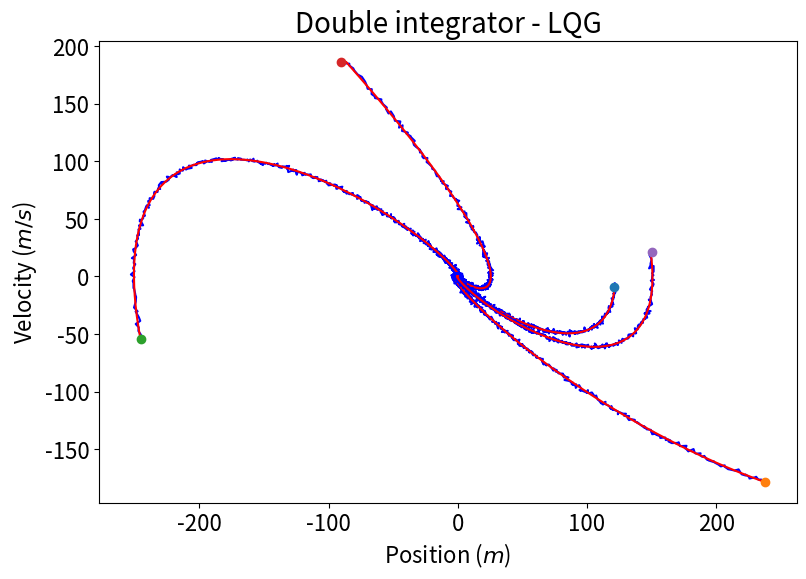
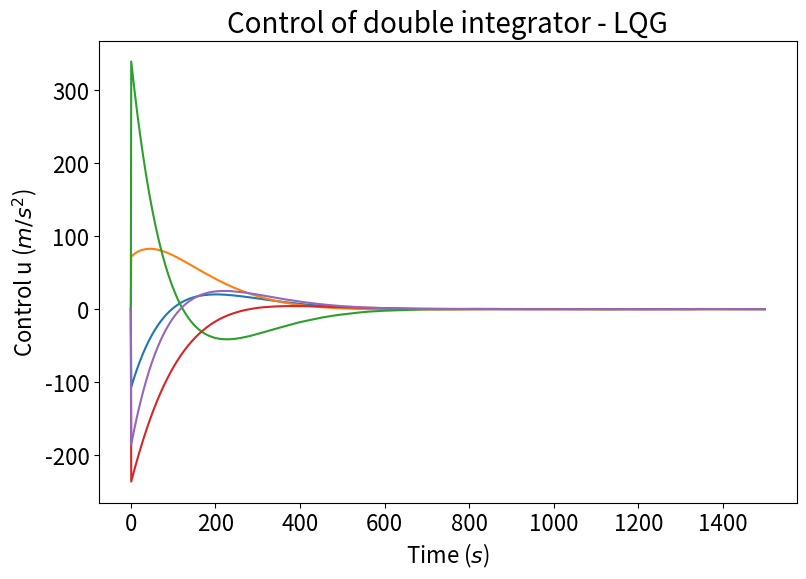

Here is the Python script that generated these plots, in order:
#!/usr/bin/env python3
# -*- coding: utf-8 -*-
"""
Created on Sat Jul 14 13:17:16 2018

Implementation of a standard double integrator system, \ddot{q} = u.

@author: manuelbaltieri
"""

import numpy as np
import scipy.linalg
import matplotlib.pyplot as plt

### define font size for plots ###
#
SMALL_SIZE = 16
MEDIUM_SIZE = 20
BIGGER_SIZE = 22

plt.rc('font', size=MEDIUM_SIZE)            # controls default text sizes
plt.rc('axes', titlesize=MEDIUM_SIZE)       # fontsize of the axes title
plt.rc('axes', labelsize=SMALL_SIZE)        # fontsize of the x and y labels
plt.rc('xtick', labelsize=SMALL_SIZE)       # fontsize of the tick labels
plt.rc('ytick', labelsize=SMALL_SIZE)       # fontsize of the tick labels
plt.rc('legend', fontsize=SMALL_SIZE)       # legend fontsize
plt.rc('figure', titlesize=BIGGER_SIZE)     # fontsize of the figure title
#

plt.close('all')
dt = .01
T = 15
iterations = int(T / dt)

variables = 2

def sigmoid(x):
#    return 1 / (1 + np.exp(-x))
    return np.tanh(x)


def doubleInt():
    # real dynamics
    x = np.zeros((variables, 1))
    x_dot = np.zeros((variables, 1))
    y = np.zeros((variables, 1))
    u = np.zeros((variables, 1))
    
    A = np.array([[0, 1], [0, 0]])               # state transition matrix
    B = np.array([[0, 0], [0, 1]])                     # input matrix
    C = np.exp(-1) * np.array([[0, 0], [0, 1]])               # dynamics noise matrix
    D = np.exp(0) * np.array([[1, 0], [0, 1]])               # observations noise matrix
    H = np.array([[1, 0], [0, 1]])               # measurement matrix
    
    w = np.random.randn(iterations, variables)
    z = np.random.randn(iterations, variables)
    
    # controller
    Q = 1*np.array([[1, 0], [0, 1]])
    R = 1
    
    x_hat = np.zeros((variables, 1))
    x_dot_hat = np.zeros((variables, 1))
    
    V = np.zeros((iterations, variables, variables))
    V_dot = np.zeros((variables, variables))
    L = np.zeros((variables, variables))
    
    # estimator
#    Z = .1*np.array([[1, 0], [0, 1]])
#    W = np.array([[1, 0], [0, 1]])
    
    P = np.zeros((iterations, variables, variables))
    P_dot = np.zeros((variables, variables))
    K = np.zeros((variables, variables))
    
    # history
    x_history = np.zeros((iterations, variables, 1))
    x_dot_history = np.zeros((iterations, variables, 1))
    y_history = np.zeros((iterations, variables, 1))
    u_history = np.zeros((iterations, variables, 1))
    
    x_hat_history = np.zeros((iterations, variables, 1))
    x_dot_hat_history = np.zeros((iterations, variables, 1))
    
    # initialise state
    #x = np.random.randn(variables, 1)
    x = 500 * np.random.rand(variables, 1) - 250
    x_hat = x + .1 * np.random.rand(variables, 1)
    
    # use Riccati equations solver in scipy, assuming the system is LTI
    #P = scipy.linalg.solve_continuous_are(A.transpose(), H.transpose(), np.dot(C, C.transpose()), np.dot(D, D.transpose()))
    #V = scipy.linalg.solve_continuous_are(A, B, Q, R)
    
    for i in range(iterations-1, 1, -1):
        V_dot = np.dot(A.transpose(), V[i, :, :]) + np.dot(V[i, :, :], A) + Q - np.dot(L.transpose(), np.dot(R, L))
        V[i-1, :, :] = V[i, :, :] + dt * V_dot
        L = np.dot(1/R, np.dot(B.transpose(), V[i, :, :]))
    
    for i in range(iterations-1):
        # simulate real dynamics
        x_dot = np.dot(A, x) + np.dot(B, u) + np.dot(C, w[[i], :].transpose())
        x += dt * x_dot
        
        y = np.dot(H, x) + np.dot(D, z[[i], :].transpose())
        
        # control dynamics
        # (estimate state for output feedback)
        x_dot_hat = np.dot(A, x_hat) + np.dot(K, (y - np.dot(H, x_hat))) + np.dot(B, u)
        P_dot = np.dot(A, P[i, :, :]) + np.dot(P[i, :, :], A.transpose()) + np.dot(C, C.transpose()) - np.dot(K, np.dot(np.dot(D, D.transpose()), K.transpose()))
        K = np.dot(P[i, :, :], np.dot(H.transpose(), np.linalg.inv(np.dot(D, D.transpose()))))
        
        x_hat += dt * x_dot_hat
        P[i+1, :, :] = P[i, :, :] + dt * P_dot
        
        # (create controller)
        L = np.dot(1/R, np.dot(B.transpose(), V[i, :, :]))
        
        u = - np.dot(L, x_hat)    
        
        # save history
        x_history[i,:,:] = x
        x_dot_history[i,:,:] = x_dot
        y_history[i,:,:] = y
        u_history[i,:] = u
        
        x_hat_history[i,:,:] = x_hat
        x_dot_hat_history[i,:,:] = x_dot_hat
        
    return y_history, x_hat_history, u_history


simulations_n = 5
y_history = np.zeros((simulations_n, iterations, variables, 1))
x_hat_history = np.zeros((simulations_n, iterations, variables, 1))
u_history = np.zeros((simulations_n, iterations, variables, 1))

plt.figure(figsize=(9, 6))
plt.title('Double integrator - LQG')
plt.xlabel('Position ($m$)')
plt.ylabel('Velocity ($m/s$)')
for k in range(simulations_n):
    y_history[k,:,:,:], x_hat_history[k,:,:,:], u_history[k,:,:,:] = doubleInt()
    plt.plot(y_history[k,:-1, 0, 0], y_history[k,:-1, 1, 0], 'b')
    plt.plot(x_hat_history[k, :-1, 0, 0], x_hat_history[k, :-1, 1, 0], 'r')
    plt.plot(y_history[k, 0, 0, 0], y_history[k, 0, 1, 0], 'o')

plt.figure(figsize=(9, 6))
plt.title('Control of double integrator - LQG')
plt.xlabel('Time ($s$)')
plt.ylabel('Control u ($m/s^2$)')
for k in range(simulations_n):
    plt.plot(u_history[k,:,1,0])
#plt.figure()
#plt.plot(u_history[:-1, :])
